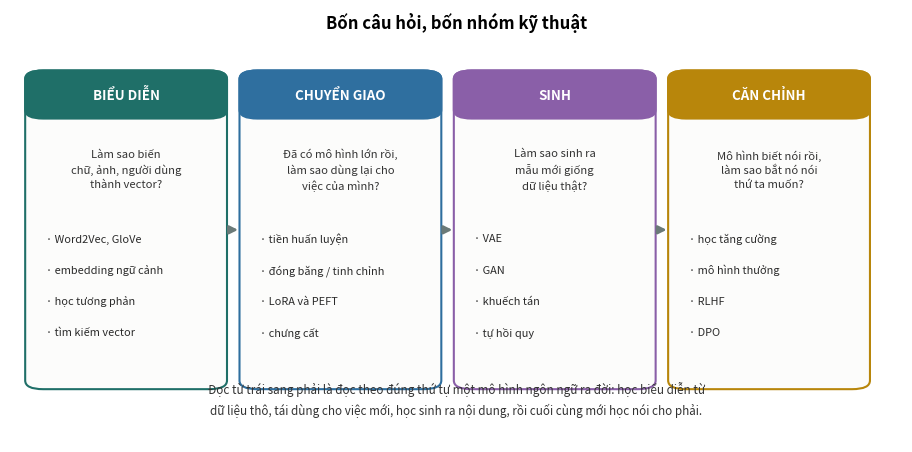

Write the Python code that produced this figure. (Note: this script raises an exception after producing the figure.)
"""Sơ đồ khái niệm cho giáo trình "Biểu diễn & Căn chỉnh".

Hình vẽ tay bằng matplotlib, để trong mã nguồn cho sửa được và cho khớp với chữ.

    python code/bieudien/fig_diagrams.py
"""

import numpy as np
import matplotlib
matplotlib.use("Agg")
import matplotlib.pyplot as plt
from matplotlib.patches import FancyBboxPatch, FancyArrowPatch, Circle

OUT = "figs/"
plt.rcParams.update({"figure.dpi": 150, "font.size": 9})
C_MAIN, C_WARN, C_BAD, C_DIM = "#1f6f68", "#b8860b", "#b0413e", "#8a857c"
C_SOFT, C_LINE = "#eef4f3", "#cfd8d6"


def hop(ax, x, y, w, h, text, fc=C_SOFT, ec=C_MAIN, fs=8.4, weight="normal", tc="#1a1a1a"):
    ax.add_patch(FancyBboxPatch((x, y), w, h, boxstyle="round,pad=0.010,rounding_size=0.018",
                                facecolor=fc, edgecolor=ec, linewidth=1.15))
    ax.text(x + w / 2, y + h / 2, text, ha="center", va="center",
            fontsize=fs, color=tc, weight=weight, linespacing=1.45)


def ten(ax, p0, p1, color=C_DIM, lw=1.2, style="-|>", rad=0.0):
    ax.add_patch(FancyArrowPatch(p0, p1, arrowstyle=style, mutation_scale=12,
                                 color=color, linewidth=lw, shrinkA=3, shrinkB=3,
                                 connectionstyle=f"arc3,rad={rad}"))


# ---------------------------------------------------------------------
# Hình 1 — Bản đồ: bốn câu hỏi của phần này
# ---------------------------------------------------------------------
fig, ax = plt.subplots(figsize=(9.2, 4.6))
ax.set_xlim(0, 1); ax.set_ylim(0, 1); ax.axis("off")
ax.text(.5, .955, "Bốn câu hỏi, bốn nhóm kỹ thuật",
        ha="center", fontsize=12, weight="bold")

nhom = [
    (.025, "BIỂU DIỄN", C_MAIN,
     "Làm sao biến\nchữ, ảnh, người dùng\nthành vector?",
     ["Word2Vec, GloVe", "embedding ngữ cảnh", "học tương phản", "tìm kiếm vector"]),
    (.265, "CHUYỂN GIAO", "#2f6f9f",
     "Đã có mô hình lớn rồi,\nlàm sao dùng lại cho\nviệc của mình?",
     ["tiền huấn luyện", "đóng băng / tinh chỉnh", "LoRA và PEFT", "chưng cất"]),
    (.505, "SINH", "#8a5fa8",
     "Làm sao sinh ra\nmẫu mới giống\ndữ liệu thật?",
     ["VAE", "GAN", "khuếch tán", "tự hồi quy"]),
    (.745, "CĂN CHỈNH", C_WARN,
     "Mô hình biết nói rồi,\nlàm sao bắt nó nói\nthứ ta muốn?",
     ["học tăng cường", "mô hình thưởng", "RLHF", "DPO"]),
]

for x, tieu_de, col, cau_hoi, muc in nhom:
    ax.add_patch(FancyBboxPatch((x, .13), .21, .72,
                                boxstyle="round,pad=0.008,rounding_size=0.02",
                                facecolor="#fcfcfb", edgecolor=col, linewidth=1.5))
    ax.add_patch(FancyBboxPatch((x, .755), .21, .095,
                                boxstyle="round,pad=0.008,rounding_size=0.02",
                                facecolor=col, edgecolor=col, linewidth=1.5))
    ax.text(x + .105, .802, tieu_de, ha="center", va="center", fontsize=9.6,
            weight="bold", color="white")
    ax.text(x + .105, .63, cau_hoi, ha="center", va="center", fontsize=8.1,
            color="#333", style="italic", linespacing=1.5)
    for i, m in enumerate(muc):
        ax.text(x + .015, .47 - i * .072, "· " + m, fontsize=7.9, va="center", color="#2a2a2a")

for x in (.243, .483, .723):
    ten(ax, (x, .49), (x + .017, .49), color="#6b7a78", lw=1.9)

ax.text(.5, .065,
        "Đọc từ trái sang phải là đọc theo đúng thứ tự một mô hình ngôn ngữ ra đời: học biểu diễn từ\n"
        "dữ liệu thô, tái dùng cho việc mới, học sinh ra nội dung, rồi cuối cùng mới học nói cho phải.",
        ha="center", fontsize=8.4, color="#333", linespacing=1.6)
fig.tight_layout(); fig.savefig(OUT + "bd01_bando.png"); plt.close(fig)


# ---------------------------------------------------------------------
# Hình 5 — Bốn cách tái dùng một mô hình đã huấn luyện
# ---------------------------------------------------------------------
fig, ax = plt.subplots(figsize=(9.4, 3.7))
ax.set_xlim(0, 1); ax.set_ylim(0, 1); ax.axis("off")
ax.text(.5, .95, "Bốn cách tái dùng một mô hình đã huấn luyện",
        ha="center", fontsize=11.5, weight="bold")

cach = [
    (.02, "Dùng thẳng", ["đóng băng", "đóng băng", "đóng băng", "đóng băng"],
     "0 tham số\nhuấn luyện", "không cần nhãn"),
    (.26, "Đóng băng + đầu mới", ["đóng băng", "đóng băng", "đóng băng", "HỌC"],
     "chỉ lớp cuối", "rất ít nhãn"),
    (.50, "Tinh chỉnh toàn phần", ["HỌC", "HỌC", "HỌC", "HỌC"],
     "toàn bộ", "nhiều nhãn\n+ nhiều bộ nhớ"),
    (.74, "LoRA", ["+ LoRA", "+ LoRA", "+ LoRA", "HỌC"],
     "< 1% tham số", "ít nhãn\nít bộ nhớ"),
]
mau_tt = {"đóng băng": ("#e9ecec", C_DIM), "HỌC": ("#d6e9e6", C_MAIN),
          "+ LoRA": ("#f2e6f5", "#8a5fa8")}

for x, ten_c, lop, tham_so, khi_nao in cach:
    ax.text(x + .11, .84, ten_c, ha="center", fontsize=9, weight="bold", color="#222")
    for i, l in enumerate(lop):
        fc, ec = mau_tt[l]
        y = .68 - i * .115
        ax.add_patch(FancyBboxPatch((x, y), .22, .095,
                                    boxstyle="round,pad=0.005,rounding_size=0.012",
                                    facecolor=fc, edgecolor=ec, linewidth=1.0))
        ax.text(x + .11, y + .048, l, ha="center", va="center", fontsize=7.4,
                color=ec, weight="bold" if l != "đóng băng" else "normal")
    ax.text(x + .11, .175, tham_so, ha="center", fontsize=7.8, weight="bold", color=C_MAIN)
    ax.text(x + .11, .095, khi_nao, ha="center", fontsize=7.4, color=C_DIM,
            style="italic", linespacing=1.4)

ax.text(.005, .49, "lớp\nđầu", ha="right", fontsize=7, color=C_DIM, va="center")
ax.text(.5, .015, "Lớp trên cùng là lớp gần đầu ra. Càng ít lớp phải học thì càng ít nhãn và ít bộ nhớ,\n"
                  "nhưng cũng càng ít khả năng sửa lại phần đặc trưng cho khớp việc mới.",
        ha="center", fontsize=8, color="#444", linespacing=1.5)
fig.tight_layout(); fig.savefig(OUT + "bd05_taidung.png"); plt.close(fig)


# ---------------------------------------------------------------------
# Hình 7 — LoRA hoạt động thế nào
# ---------------------------------------------------------------------
fig, ax = plt.subplots(figsize=(8.8, 3.6))
ax.set_xlim(0, 1); ax.set_ylim(0, 1); ax.axis("off")
ax.text(.5, .95, "LoRA: học phần cộng thêm có hạng thấp", ha="center", fontsize=11.5, weight="bold")

ax.add_patch(FancyBboxPatch((.06, .35), .2, .38,
                            boxstyle="round,pad=0.008,rounding_size=0.02",
                            facecolor="#e9ecec", edgecolor=C_DIM, linewidth=1.3))
ax.text(.16, .60, "$W_0$", ha="center", fontsize=15)
ax.text(.16, .50, "$d \\times d$", ha="center", fontsize=8.5, color="#444")
ax.text(.16, .42, "đóng băng", ha="center", fontsize=7.6, color=C_DIM, weight="bold")
ax.text(.16, .30, "$d^2$ tham số", ha="center", fontsize=8, color=C_DIM)

ax.add_patch(FancyBboxPatch((.42, .55), .085, .18,
                            boxstyle="round,pad=0.006,rounding_size=0.015",
                            facecolor="#f2e6f5", edgecolor="#8a5fa8", linewidth=1.3))
ax.text(.4625, .64, "$B$", ha="center", fontsize=13, color="#8a5fa8")
ax.text(.4625, .50, "$d\\times r$", ha="center", fontsize=8, color="#8a5fa8")

ax.add_patch(FancyBboxPatch((.55, .55), .085, .18,
                            boxstyle="round,pad=0.006,rounding_size=0.015",
                            facecolor="#f2e6f5", edgecolor="#8a5fa8", linewidth=1.3))
ax.text(.5925, .64, "$A$", ha="center", fontsize=13, color="#8a5fa8")
ax.text(.5925, .50, "$r\\times d$", ha="center", fontsize=8, color="#8a5fa8")
ax.text(.5275, .40, "học, chỉ $2dr$ tham số", ha="center", fontsize=8,
        color="#8a5fa8", weight="bold")

ax.text(.345, .64, "+", ha="center", fontsize=20, color="#333")
ax.text(.70, .64, "=", ha="center", fontsize=18, color="#333")

ax.add_patch(FancyBboxPatch((.74, .35), .2, .38,
                            boxstyle="round,pad=0.008,rounding_size=0.02",
                            facecolor=C_SOFT, edgecolor=C_MAIN, linewidth=1.3))
ax.text(.84, .60, "$W_0 + BA$", ha="center", fontsize=13)
ax.text(.84, .48, "gộp lại khi\nsuy luận", ha="center", fontsize=8,
        color=C_MAIN, linespacing=1.4)

ax.text(.5, .22, "Giả thiết: phần cần sửa khi chuyển sang nhiệm vụ mới có hạng thấp.",
        ha="center", fontsize=8.8, color="#222")
ax.text(.5, .13, "Với $d = 4096$ và $r = 8$: $2dr / d^2 = 2r/d = 0{,}39\\%$ số tham số của lớp.",
        ha="center", fontsize=8.5, color="#333")
ax.text(.5, .04, "Khi suy luận, cộng $BA$ vào $W_0$ một lần, nên LoRA không làm chậm mô hình.",
        ha="center", fontsize=8.2, color=C_DIM, style="italic")
fig.tight_layout(); fig.savefig(OUT + "bd07_lora.png"); plt.close(fig)


# ---------------------------------------------------------------------
# Hình 11 — Ba họ mô hình sinh, so sánh trên cùng một khung
# ---------------------------------------------------------------------
fig, ax = plt.subplots(figsize=(9.6, 4.3))
ax.set_xlim(0, 1); ax.set_ylim(0, 1); ax.axis("off")
ax.text(.5, .955, "Ba cách trả lời cùng một câu hỏi: sinh mẫu mới thế nào",
        ha="center", fontsize=11.5, weight="bold")

ho = [
    (.02, "VAE", "#2f6f9f",
     "$z \\sim N(0,I) \\;\\to\\; $ giải mã $\\to x$",
     ["huấn luyện: tối đa chặn dưới ELBO",
      "ưu: ổn định, có không gian ẩn dùng được",
      "nhược: mẫu sinh ra thường **mờ**",
      "vì sao mờ: tối thiểu MSE = đoán trung bình"]),
    (.34, "GAN", "#8a5fa8",
     "$z \\sim N(0,I) \\;\\to\\; G \\to x$, có $D$ chấm",
     ["huấn luyện: trò chơi hai bên",
      "ưu: mẫu **sắc nét**",
      "nhược: khó huấn luyện, dễ sụp chế độ",
      "không có hàm hợp lý để so sánh"]),
    (.66, "Khuếch tán", C_MAIN,
     "$x_T \\sim N(0,I) \\;\\to\\; T$ bước khử nhiễu",
     ["huấn luyện: đoán nhiễu đã thêm vào",
      "ưu: sắc nét VÀ ổn định, phủ hết chế độ",
      "nhược: lấy mẫu **chậm** (nhiều bước)",
      "huấn luyện là hồi quy — không có trò chơi"]),
]
for x, ten_h, col, cong_thuc, muc in ho:
    ax.add_patch(FancyBboxPatch((x, .17), .3, .68,
                                boxstyle="round,pad=0.008,rounding_size=0.02",
                                facecolor="#fcfcfb", edgecolor=col, linewidth=1.5))
    ax.add_patch(FancyBboxPatch((x, .755), .3, .095,
                                boxstyle="round,pad=0.008,rounding_size=0.02",
                                facecolor=col, edgecolor=col, linewidth=1.5))
    ax.text(x + .15, .802, ten_h, ha="center", va="center", fontsize=10,
            weight="bold", color="white")
    ax.text(x + .15, .69, cong_thuc, ha="center", fontsize=8.2, color="#222")
    for i, m in enumerate(muc):
        ax.text(x + .015, .59 - i * .095,
                "· " + m.replace("**", ""), fontsize=7.7, va="center", color="#2a2a2a")

ax.text(.5, .085,
        "Cả ba đều biến nhiễu Gauss thành mẫu. Khác nhau ở cách huấn luyện:\n"
        "VAE tối đa một chặn dưới của hợp lý, GAN chơi một trò chơi, khuếch tán giải một bài hồi quy.",
        ha="center", fontsize=8.4, color="#333", linespacing=1.6)
fig.tight_layout(); fig.savefig(OUT + "bd11_mohinhsinh.png"); plt.close(fig)


# ---------------------------------------------------------------------
# Hình 14 — Ba giai đoạn huấn luyện một trợ lý, và DPO cắt bớt chỗ nào
# ---------------------------------------------------------------------
fig, ax = plt.subplots(figsize=(9.6, 4.2))
ax.set_xlim(0, 1); ax.set_ylim(0, 1); ax.axis("off")
ax.text(.5, .955, "Từ mô hình ngôn ngữ thô tới trợ lý: ba giai đoạn",
        ha="center", fontsize=11.5, weight="bold")

gd = [
    (.03, "1 · Tiền huấn luyện", C_DIM,
     "đoán token tiếp theo", "hàng nghìn tỉ token\nkhông cần nhãn",
     "→ biết ngôn ngữ,\nnhưng không biết\nlàm theo yêu cầu"),
    (.27, "2 · Tinh chỉnh có giám sát", "#2f6f9f",
     "bắt chước câu trả lời mẫu", "hàng chục nghìn cặp\n(câu hỏi, trả lời tốt)",
     "→ biết làm theo yêu cầu,\nnhưng chất lượng\nchỉ bằng người viết mẫu"),
    (.51, "3a · Mô hình thưởng", C_WARN,
     "học từ SO SÁNH", "hàng trăm nghìn cặp\n(trả lời tốt hơn / kém hơn)",
     "→ một hàm chấm điểm"),
    (.75, "3b · Tối ưu có KL", C_BAD,
     "tối đa thưởng,\ncó phạt KL", "không cần dữ liệu mới",
     "→ trợ lý"),
]
for x, ten_g, col, lam_gi, du_lieu, ket_qua in gd:
    ax.add_patch(FancyBboxPatch((x, .30), .22, .55,
                                boxstyle="round,pad=0.008,rounding_size=0.02",
                                facecolor="#fcfcfb", edgecolor=col, linewidth=1.4))
    ax.add_patch(FancyBboxPatch((x, .755), .22, .095,
                                boxstyle="round,pad=0.008,rounding_size=0.02",
                                facecolor=col, edgecolor=col, linewidth=1.4))
    ax.text(x + .11, .802, ten_g, ha="center", va="center", fontsize=8.4,
            weight="bold", color="white")
    ax.text(x + .11, .665, lam_gi, ha="center", fontsize=8, color="#222", linespacing=1.4)
    ax.text(x + .11, .555, du_lieu, ha="center", fontsize=7.4, color=C_DIM,
            style="italic", linespacing=1.4)
    ax.text(x + .11, .40, ket_qua, ha="center", fontsize=7.5, color="#333", linespacing=1.45)

for x in (.253, .493, .733):
    ten(ax, (x, .56), (x + .014, .56), color="#6b7a78", lw=1.8)

ax.add_patch(FancyBboxPatch((.50, .14), .47, .12,
                            boxstyle="round,pad=0.008,rounding_size=0.02",
                            facecolor="#fdf4e6", edgecolor=C_WARN, linewidth=1.4))
ax.text(.735, .20, "DPO gộp 3a và 3b thành một bước, không cần mô hình thưởng",
        ha="center", va="center", fontsize=9.0, weight="bold", color="#7a5a10")
ten(ax, (.62, .29), (.62, .265), color=C_WARN, lw=1.5)
ten(ax, (.86, .29), (.86, .265), color=C_WARN, lw=1.5)

ax.text(.5, .055,
        "Bước 3 là bước duy nhất mô hình học từ so sánh thay vì từ ví dụ mẫu, và đó là lý do nó vượt được\n"
        "chất lượng của người viết mẫu: nhận ra câu nào hay hơn dễ hơn nhiều so với tự viết ra câu hay nhất.",
        ha="center", fontsize=8.3, color="#333", linespacing=1.6)
fig.tight_layout(); fig.savefig(OUT + "bd14_rlhf_quytrinh.png"); plt.close(fig)

print("Da luu 5 hinh: bd01_bando, bd05_taidung, bd07_lora, bd11_mohinhsinh, bd14_rlhf_quytrinh")
